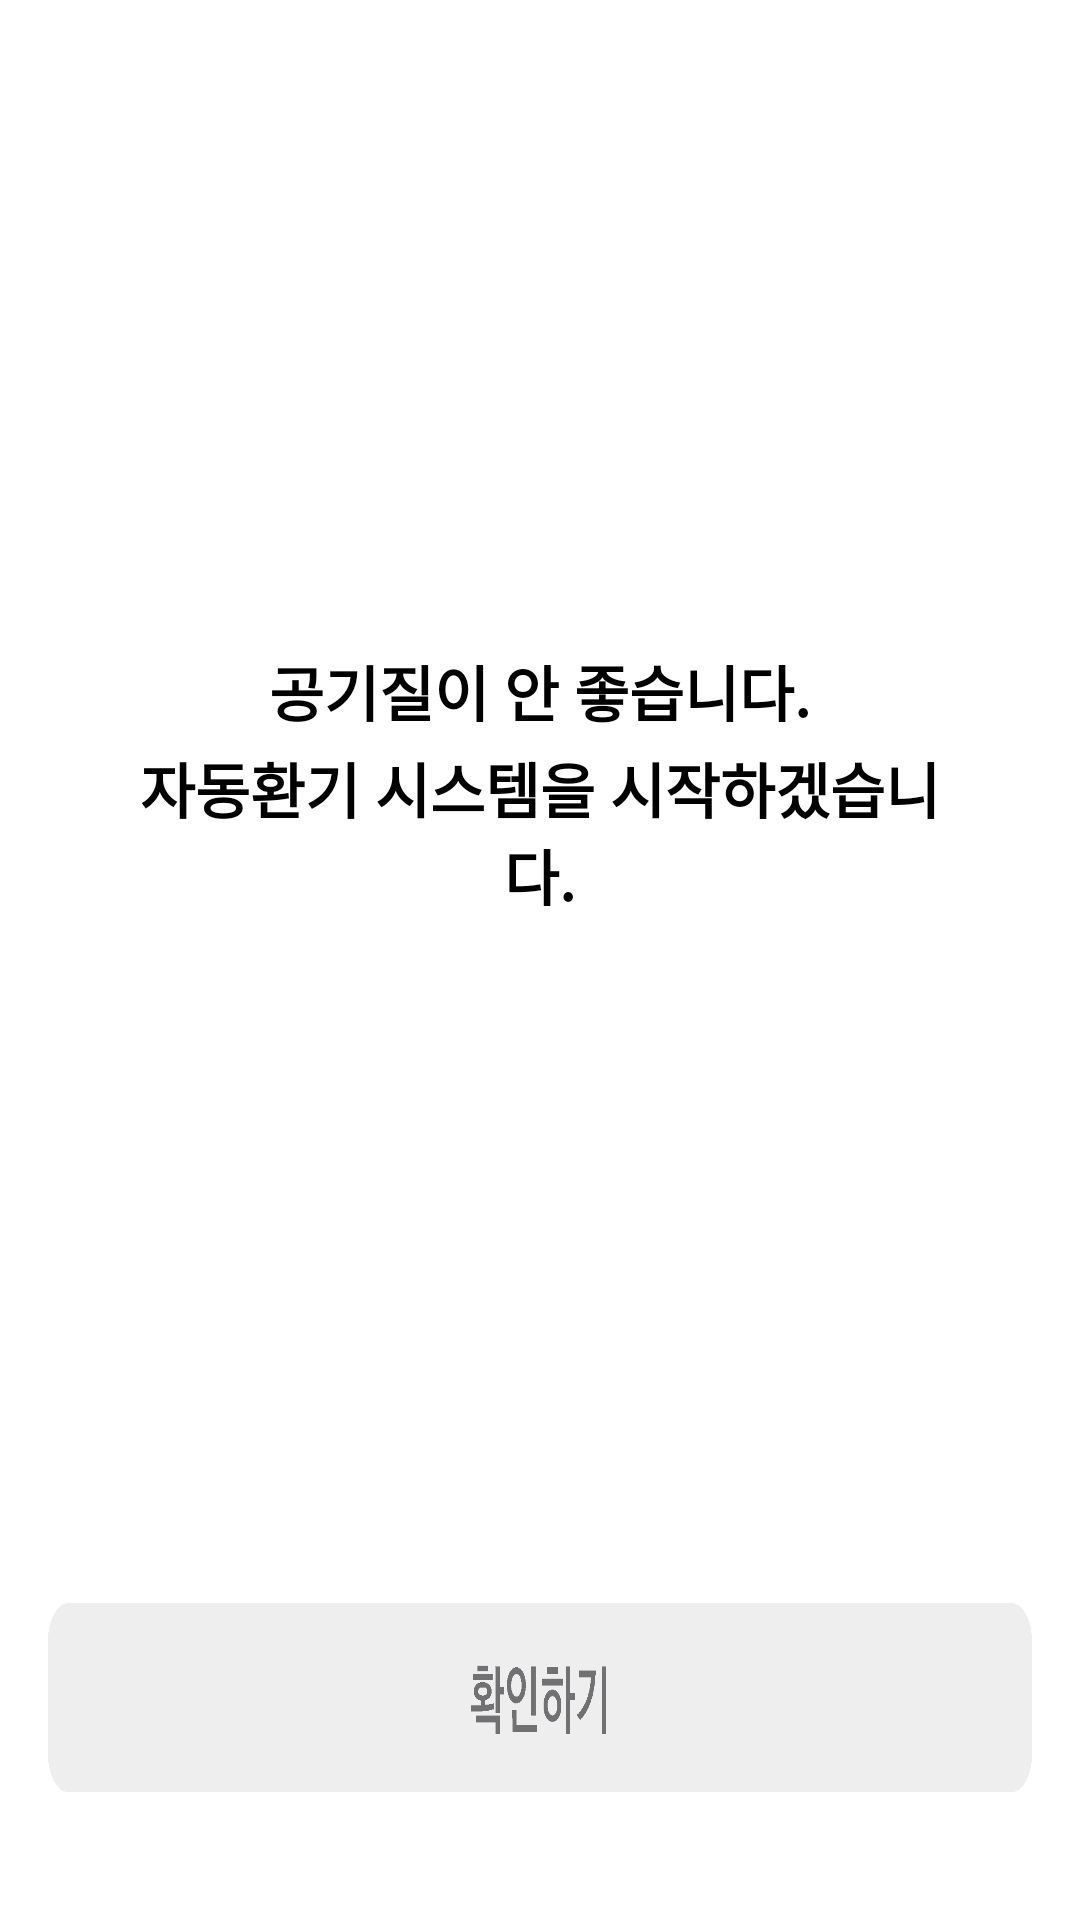

This screen was rendered from an Android layout file. Write that file and the resources it references.
<!-- AndroidManifest.xml: activity theme popupTheme -->
<!-- res/layout/activity_popup.xml -->
<?xml version="1.0" encoding="utf-8"?>
<LinearLayout xmlns:android="http://schemas.android.com/apk/res/android"
    xmlns:app="http://schemas.android.com/apk/res-auto"
    android:layout_width="500dp"
    android:layout_height="wrap_content"
    android:background="@drawable/roundbackground"
    android:orientation="vertical"
    android:shape="rectangle">


    <ImageView
        android:id="@+id/imageView4"
        android:layout_width="match_parent"
        android:layout_height="68dp"
        android:layout_weight="1"
        app:srcCompat="@drawable/popup_top" />

    <LinearLayout
        android:layout_width="match_parent"
        android:layout_height="157dp"
        android:layout_weight="4"
        android:background="@drawable/popup_mid"
        android:orientation="vertical"
        android:padding="24dp">

        <TextView
            android:id="@+id/Date"
            android:layout_width="match_parent"
            android:layout_height="wrap_content"
            android:layout_marginBottom="3dp"
            android:gravity="center"
            android:textColor="#000"
            android:textSize="24sp" />

        <Space
            android:layout_width="match_parent"
            android:layout_height="19dp" />

        <TextView
            android:id="@+id/txtText2"
            android:layout_width="match_parent"
            android:layout_height="wrap_content"
            android:layout_marginBottom="3dp"
            android:gravity="center"
            android:text="공기질이 안 좋습니다."
            android:textColor="#000"
            android:textSize="20sp"
            android:textStyle="bold" />

        <TextView
            android:id="@+id/textView"
            android:layout_width="match_parent"
            android:layout_height="wrap_content"
            android:gravity="center"
            android:text="자동환기 시스템을 시작하겠습니다."
            android:textColor="#000000"
            android:textSize="20sp"
            android:textStyle="bold" />

    </LinearLayout>

    <LinearLayout
        android:layout_width="match_parent"
        android:layout_height="wrap_content"
        android:layout_weight="1"
        android:gravity="center"
        android:orientation="horizontal">

        <Button
            android:id="@+id/okBtn"
            android:layout_width="wrap_content"
            android:layout_height="63dp"
            android:layout_weight="1"
            android:background="@drawable/check1"
            android:onClick="mOk"
            android:textSize="20sp" />

    </LinearLayout>
</LinearLayout>
<!-- resources referenced by this layout -->
<resources>
  <!-- drawable check1: png bitmap (drawable, 5385 bytes) -->
  <!-- drawable popup_mid: png bitmap (drawable, 4726 bytes) -->
  <!-- drawable popup_top: png bitmap (drawable, 2278 bytes) -->
  <!-- drawable roundbackground (drawable) -->
  <?xml version="1.0" encoding="utf-8"?>
  <shape xmlns:android="http://schemas.android.com/apk/res/android"
      android:padding="15dp"
      android:shape="rectangle" >
      <solid android:color="#ffffff" />
  
      <corners
          android:bottomLeftRadius="20dp"
          android:bottomRightRadius="20dp"
          android:topLeftRadius="20dp"
          android:topRightRadius="20dp" />
      <stroke
          android:width="2dp"
          android:color="#ffffff"
          />
  
  
  
  
  </shape>
  <style name="popupTheme" parent="Theme.AppCompat.DayNight.Dialog">
          <item name="colorPrimary">@color/colorPrimary</item>
          <item name="colorPrimaryDark">@color/colorPrimaryDark</item>
          <item name="colorAccent">@color/colorAccent</item>
  
          
          <item name="windowActionBar">false</item>
          <item name="windowNoTitle">true</item>
      </style>
  <!-- not gathered from this repository: default colours our renderer supplied (Android Studio template values) -->
  <color name="colorPrimary">#FF6200EE</color>
  <color name="colorPrimaryDark">#FF3700B3</color>
  <color name="colorAccent">#FF03DAC5</color>
</resources>
